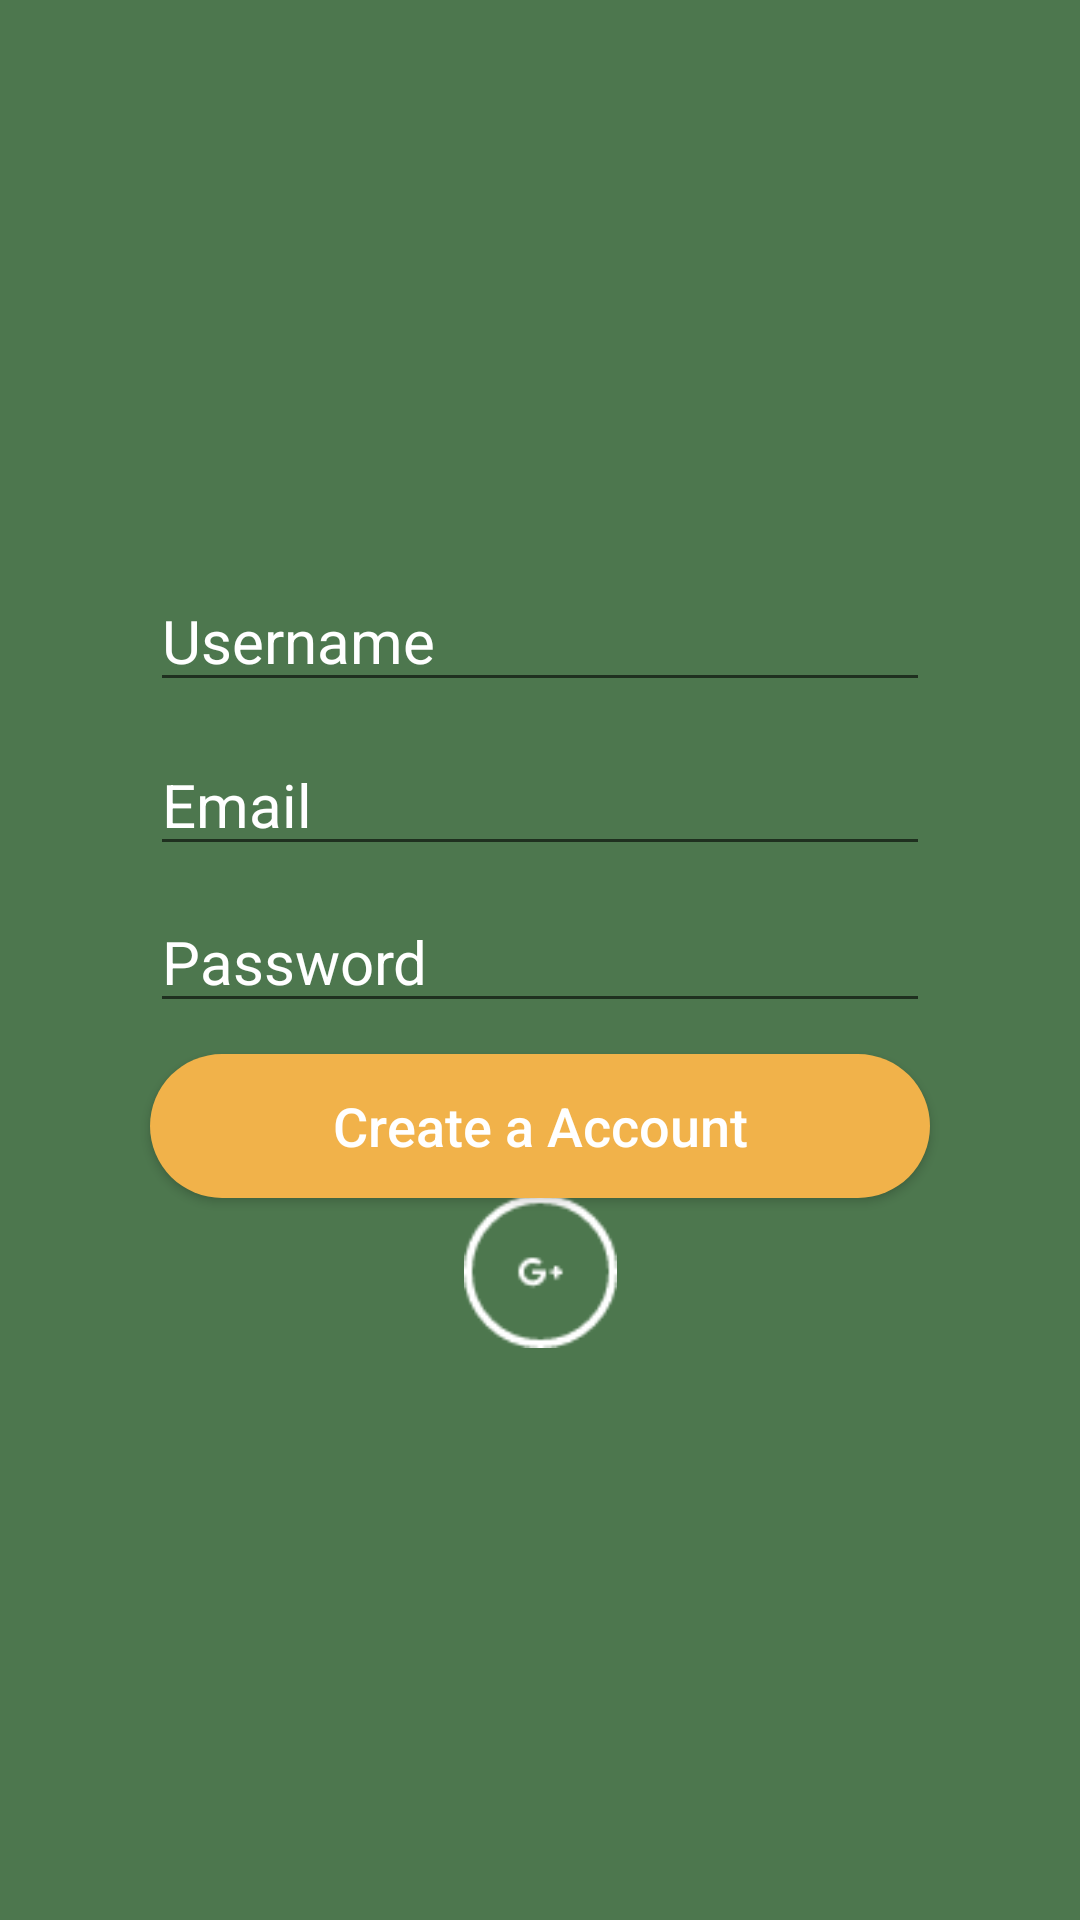

The Android layout XML behind this screen, and the referenced resources:
<!-- AndroidManifest.xml: application theme Theme.PlantcareApp -->
<!-- res/layout/activity_create_account.xml -->
<?xml version="1.0" encoding="utf-8"?>
<androidx.constraintlayout.widget.ConstraintLayout xmlns:android="http://schemas.android.com/apk/res/android"
    xmlns:app="http://schemas.android.com/apk/res-auto"
    xmlns:tools="http://schemas.android.com/tools"
    android:layout_width="match_parent"
    android:layout_height="match_parent"
    tools:context=".CreateAccountActivity"
    android:background="#4D774E">

    <EditText
        android:layout_width="0dp"
        android:layout_height="wrap_content"
        android:layout_marginStart="50dp"
        android:layout_marginLeft="50dp"
        android:layout_marginEnd="50dp"
        android:layout_marginRight="50dp"
        android:text="Username"
        android:textColor="@color/white"
        android:textSize="20sp"
        app:layout_constraintBottom_toBottomOf="parent"
        app:layout_constraintEnd_toEndOf="parent"
        app:layout_constraintHorizontal_bias="0.0"
        app:layout_constraintStart_toStartOf="parent"
        app:layout_constraintTop_toTopOf="parent"
        app:layout_constraintVertical_bias="0.319" />

    <EditText
        android:id="@+id/editText"
        android:layout_width="0dp"
        android:layout_height="wrap_content"
        android:layout_marginStart="50dp"
        android:layout_marginLeft="50dp"
        android:layout_marginTop="20dp"
        android:layout_marginEnd="50dp"
        android:layout_marginRight="50dp"
        android:text="Email"
        android:textColor="@color/white"
        android:textSize="20sp"
        app:layout_constraintBottom_toBottomOf="parent"
        app:layout_constraintEnd_toEndOf="parent"
        app:layout_constraintHorizontal_bias="0.0"
        app:layout_constraintStart_toStartOf="parent"
        app:layout_constraintTop_toTopOf="parent"
        app:layout_constraintVertical_bias="0.39" />

    <EditText
        android:id="@+id/editText2"
        android:layout_width="0dp"
        android:layout_height="wrap_content"
        android:layout_marginStart="50dp"
        android:layout_marginLeft="50dp"
        android:layout_marginTop="20dp"
        android:layout_marginEnd="50dp"
        android:layout_marginRight="50dp"
        android:text="Password"
        android:textColor="@color/white"
        android:textSize="20sp"
        app:layout_constraintBottom_toBottomOf="parent"
        app:layout_constraintEnd_toEndOf="parent"
        app:layout_constraintHorizontal_bias="0.0"
        app:layout_constraintStart_toStartOf="parent"
        app:layout_constraintTop_toTopOf="parent"
        app:layout_constraintVertical_bias="0.481" />

    <Button
        android:id="@+id/btn_createAccountCreate"
        android:layout_width="0dp"
        android:layout_height="wrap_content"
        android:layout_marginStart="50dp"
        android:layout_marginLeft="50dp"
        android:layout_marginTop="20dp"
        android:layout_marginEnd="50dp"
        android:layout_marginRight="50dp"
        android:background="@drawable/bg_btn_white"
        android:text="Create a Account"
        android:textColor="@color/white"
        android:textAllCaps="false"
        android:textSize="18sp"
        app:backgroundTint="#F1B24A"
        app:layout_constraintBottom_toBottomOf="parent"
        app:layout_constraintEnd_toEndOf="parent"
        app:layout_constraintHorizontal_bias="0.0"
        app:layout_constraintStart_toStartOf="parent"
        app:layout_constraintTop_toTopOf="parent"
        app:layout_constraintVertical_bias="0.579" />

    <ImageView
        android:id="@+id/createGoogle"
        android:layout_width="61dp"
        android:layout_height="51dp"
        android:layout_marginStart="175dp"
        android:layout_marginLeft="175dp"
        android:layout_marginTop="18dp"
        android:layout_marginEnd="175dp"
        android:layout_marginRight="175dp"
        android:layout_marginBottom="210dp"
        app:layout_constraintBottom_toBottomOf="parent"
        app:layout_constraintEnd_toEndOf="parent"
        app:layout_constraintStart_toStartOf="parent"
        app:layout_constraintTop_toBottomOf="@+id/btn_createAccountCreate"
        app:srcCompat="@drawable/googleicon" />

</androidx.constraintlayout.widget.ConstraintLayout>
<!-- resources referenced by this layout -->
<resources>
  <!-- drawable bg_btn_white (drawable) -->
  <?xml version="1.0" encoding="utf-8"?>
  <shape xmlns:android="http://schemas.android.com/apk/res/android">
  <solid android:color="#F1B24A"/>
      <corners android:radius="35dp"/>
  </shape>
  <!-- drawable googleicon: png bitmap (drawable-hdpi, 1468 bytes) -->
  <style name="Theme.PlantcareApp" parent="Theme.MaterialComponents.DayNight.DarkActionBar">
          
          <item name="colorPrimary">@color/purple_500</item>
          <item name="colorPrimaryVariant">@color/purple_700</item>
          <item name="colorOnPrimary">@color/white</item>
          
          <item name="colorSecondary">@color/teal_200</item>
          <item name="colorSecondaryVariant">@color/teal_700</item>
          <item name="colorOnSecondary">@color/black</item>
          
          <item name="android:statusBarColor" tools:targetApi="l">?attr/colorPrimaryVariant</item>
          
      </style>
  <!-- not gathered from this repository: default colours our renderer supplied (Android Studio template values) -->
  <color name="purple_500">#FF6200EE</color>
  <color name="purple_700">#FF3700B3</color>
  <color name="teal_200">#FF03DAC5</color>
  <color name="teal_700">#FF018786</color>
  <color name="black">#FF000000</color>
  <color name="white">#FFFFFFFF</color>
</resources>
